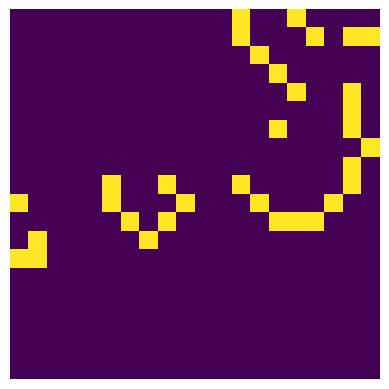

The matplotlib source for this figure: (Note: this script raises an exception after producing the figure.)
import matplotlib.pyplot as plt
import matplotlib.animation as animation
import numpy as np


'''
GameOfLife:

init():
    board: Use a premade board of ones and zeroes. Nullifies board_size and border_size. Note: board has to a square and of type numpy array.
    board_size: The amount of tiles in the visible board.
    border_size: The amount of area outside of the visible board in all directions.

run():
    Returns a touple of the board represented as an array at the start and at endsssssss
    visual: Saves an animation depicting the game of life playing out
    delta: Amount of delta to run the game of life program before returning
'''

class GameOfLife():
    def __init__(self, board=np.array([]), board_size=20, border_size=0):
        if board.size == 0:
            self.__board_size = board_size + border_size * 2
            self.__board = np.array(np.random.randint(2, size=(self.__board_size, self.__board_size)))
            self.__border_size = border_size
        else:
            assert(board.shape[0] == board.shape[1])
            board_size = board.shape[0] + border_size * 2
            self.__board = np.array([[0] * board_size for _ in range(board_size)])
            self.__board_size = board_size
            start = border_size
            end = self.__board_size - start
            self.__board[start:end, start:end] = board.copy()
            self.__border_size = border_size
        self.start = self.__border_size
        self.end = self.__board_size - self.start

    def __count_alive_neighbors(self, x, y):
        alive_neighbors = 0
        for i in range(-1, 2):
            for j in range(-1, 2):
                if i == j == 0:
                    continue
                neighbor_x = x + i
                neighbor_y = y + j
                if self.__is_valid_position(neighbor_x, neighbor_y):
                    alive_neighbors += self.__board[neighbor_x][neighbor_y]
        return alive_neighbors

    def __is_valid_position(self, x, y):
        return 0 <= x < self.__board_size and 0 <= y < self.__board_size

    def __get_limited_board(self):
        start = self.__border_size
        end = self.__board_size - start
        return self.__board[start:end, start:end]

    def run(self, visual=False, delta=-1):
        starting_board = self.__get_limited_board().copy()
        if visual:
            fig, ax = plt.subplots()
            plt.axis('off')
            self.__img = ax.imshow(self.__board)
            if delta < 0:
                ani = animation.FuncAnimation(fig, self.__update, interval=1)
            else:
                ani = animation.FuncAnimation(fig, self.__update, frames=delta, interval=1, save_count=delta)
            ani.save('GOL_Simulation.avi', fps=2, writer='ffmpeg', codec='rawvideo')
        else:
            self.__img = 0
            for i in range(delta):
                self.__update(i, display=False)
        
        end_board = self.__get_limited_board().copy()
        return starting_board, end_board
        
    def __update(self, frame, display=True):
        next_board = self.__board.copy()
        for i in range(self.__board_size):
            for j in range(self.__board_size):
                neighbors = self.__count_alive_neighbors(j, i)
                if self.__board[j][i]:
                    if neighbors < 2 or neighbors > 3:
                        next_board[j][i] = 0
                else:
                    if neighbors == 3:
                        next_board[j][i] = 1
        self.__board[:] = next_board[:]
        if display:
            self.__img.set_data(self.__get_limited_board())
            return self.__img,

def main():
    board_i = np.array([
        # glider
        # [0, 1, 0, 0, 0, 0, 0, 0, 0, 0, 0, 0, 0, 0, 0, 0, 0, 0, 0, 0],
        # [0, 0, 1, 0, 0, 0, 0, 0, 0, 0, 0, 0, 0, 0, 0, 0, 0, 0, 0, 0],
        # [1, 1, 1, 0, 0, 0, 0, 0, 0, 0, 0, 0, 0, 0, 0, 0, 0, 0, 0, 0],
        # [0, 0, 0, 0, 0, 0, 0, 0, 0, 0, 0, 0, 0, 0, 0, 0, 0, 0, 0, 0],
        # [0, 0, 0, 0, 0, 0, 0, 0, 0, 0, 0, 0, 0, 0, 0, 0, 0, 0, 0, 0],
        # [0, 0, 0, 0, 0, 0, 0, 0, 0, 0, 0, 0, 0, 0, 0, 0, 0, 0, 0, 0],
        # [0, 0, 0, 0, 0, 0, 0, 0, 0, 0, 0, 0, 0, 0, 0, 0, 0, 0, 0, 0],
        # [0, 0, 0, 0, 0, 0, 0, 0, 0, 0, 0, 0, 0, 0, 0, 0, 0, 0, 0, 0],
        # [0, 0, 0, 0, 0, 0, 0, 0, 0, 0, 0, 0, 0, 0, 0, 0, 0, 0, 0, 0],
        # [0, 0, 0, 0, 0, 0, 0, 0, 0, 0, 0, 0, 0, 0, 0, 0, 0, 0, 0, 0],
        # [0, 0, 0, 0, 0, 0, 0, 0, 0, 0, 0, 0, 0, 0, 0, 0, 0, 0, 0, 0],
        # [0, 0, 0, 0, 0, 0, 0, 0, 0, 0, 0, 0, 0, 0, 0, 0, 0, 0, 0, 0],
        # [0, 0, 0, 0, 0, 0, 0, 0, 0, 0, 0, 0, 0, 0, 0, 0, 0, 0, 0, 0],
        # [0, 0, 0, 0, 0, 0, 0, 0, 0, 0, 0, 0, 0, 0, 0, 0, 0, 0, 0, 0],
        # [0, 0, 0, 0, 0, 0, 0, 0, 0, 0, 0, 0, 0, 0, 0, 0, 0, 0, 0, 0],
        # [0, 0, 0, 0, 0, 0, 0, 0, 0, 0, 0, 0, 0, 0, 0, 0, 0, 0, 0, 0],
        # [0, 0, 0, 0, 0, 0, 0, 0, 0, 0, 0, 0, 0, 0, 0, 0, 0, 0, 0, 0],
        # [0, 0, 0, 0, 0, 0, 0, 0, 0, 0, 0, 0, 0, 0, 0, 0, 0, 0, 0, 0],
        # [0, 0, 0, 0, 0, 0, 0, 0, 0, 0, 0, 0, 0, 0, 0, 0, 0, 0, 0, 0],
        # [0, 0, 0, 0, 0, 0, 0, 0, 0, 0, 0, 0, 0, 0, 0, 0, 0, 0, 0, 0]

        # acorn
        [0, 0, 0, 0, 0, 0, 0, 0, 0, 0, 0, 0, 0, 0, 0, 0, 0, 0, 0, 0],
        [0, 0, 0, 0, 0, 0, 0, 0, 0, 0, 0, 0, 0, 0, 0, 0, 0, 0, 0, 0],
        [0, 0, 0, 0, 0, 0, 0, 0, 0, 0, 0, 0, 0, 0, 0, 0, 0, 0, 0, 0],
        [0, 0, 0, 0, 0, 0, 0, 0, 0, 0, 0, 0, 0, 0, 0, 0, 0, 0, 0, 0],
        [0, 0, 0, 0, 0, 0, 0, 0, 0, 0, 0, 0, 0, 0, 0, 0, 0, 0, 0, 0],
        [0, 0, 0, 0, 0, 0, 0, 0, 0, 0, 0, 0, 0, 0, 0, 0, 0, 0, 0, 0],
        [0, 0, 0, 0, 0, 0, 0, 0, 0, 0, 0, 0, 0, 0, 0, 0, 0, 0, 0, 0],
        [0, 0, 0, 0, 0, 0, 0, 0, 0, 0, 0, 0, 0, 0, 0, 0, 0, 0, 0, 0],
        [0, 0, 0, 0, 0, 0, 1, 0, 0, 0, 0, 0, 0, 0, 0, 0, 0, 0, 0, 0],
        [0, 0, 0, 0, 0, 0, 0, 0, 1, 0, 0, 0, 0, 0, 0, 0, 0, 0, 0, 0],
        [0, 0, 0, 0, 0, 1, 1, 0, 0, 1, 1, 1, 0, 0, 0, 0, 0, 0, 0, 0],
        [0, 0, 0, 0, 0, 0, 0, 0, 0, 0, 0, 0, 0, 0, 0, 0, 0, 0, 0, 0],
        [0, 0, 0, 0, 0, 0, 0, 0, 0, 0, 0, 0, 0, 0, 0, 0, 0, 0, 0, 0],
        [0, 0, 0, 0, 0, 0, 0, 0, 0, 0, 0, 0, 0, 0, 0, 0, 0, 0, 0, 0],
        [0, 0, 0, 0, 0, 0, 0, 0, 0, 0, 0, 0, 0, 0, 0, 0, 0, 0, 0, 0],
        [0, 0, 0, 0, 0, 0, 0, 0, 0, 0, 0, 0, 0, 0, 0, 0, 0, 0, 0, 0],
        [0, 0, 0, 0, 0, 0, 0, 0, 0, 0, 0, 0, 0, 0, 0, 0, 0, 0, 0, 0],
        [0, 0, 0, 0, 0, 0, 0, 0, 0, 0, 0, 0, 0, 0, 0, 0, 0, 0, 0, 0],
        [0, 0, 0, 0, 0, 0, 0, 0, 0, 0, 0, 0, 0, 0, 0, 0, 0, 0, 0, 0],
        [0, 0, 0, 0, 0, 0, 0, 0, 0, 0, 0, 0, 0, 0, 0, 0, 0, 0, 0, 0]
    ])

    gof = GameOfLife(board=board_i, border_size=20)
    gof.run(visual=True, delta=50)

if __name__ == '__main__':
    main()
